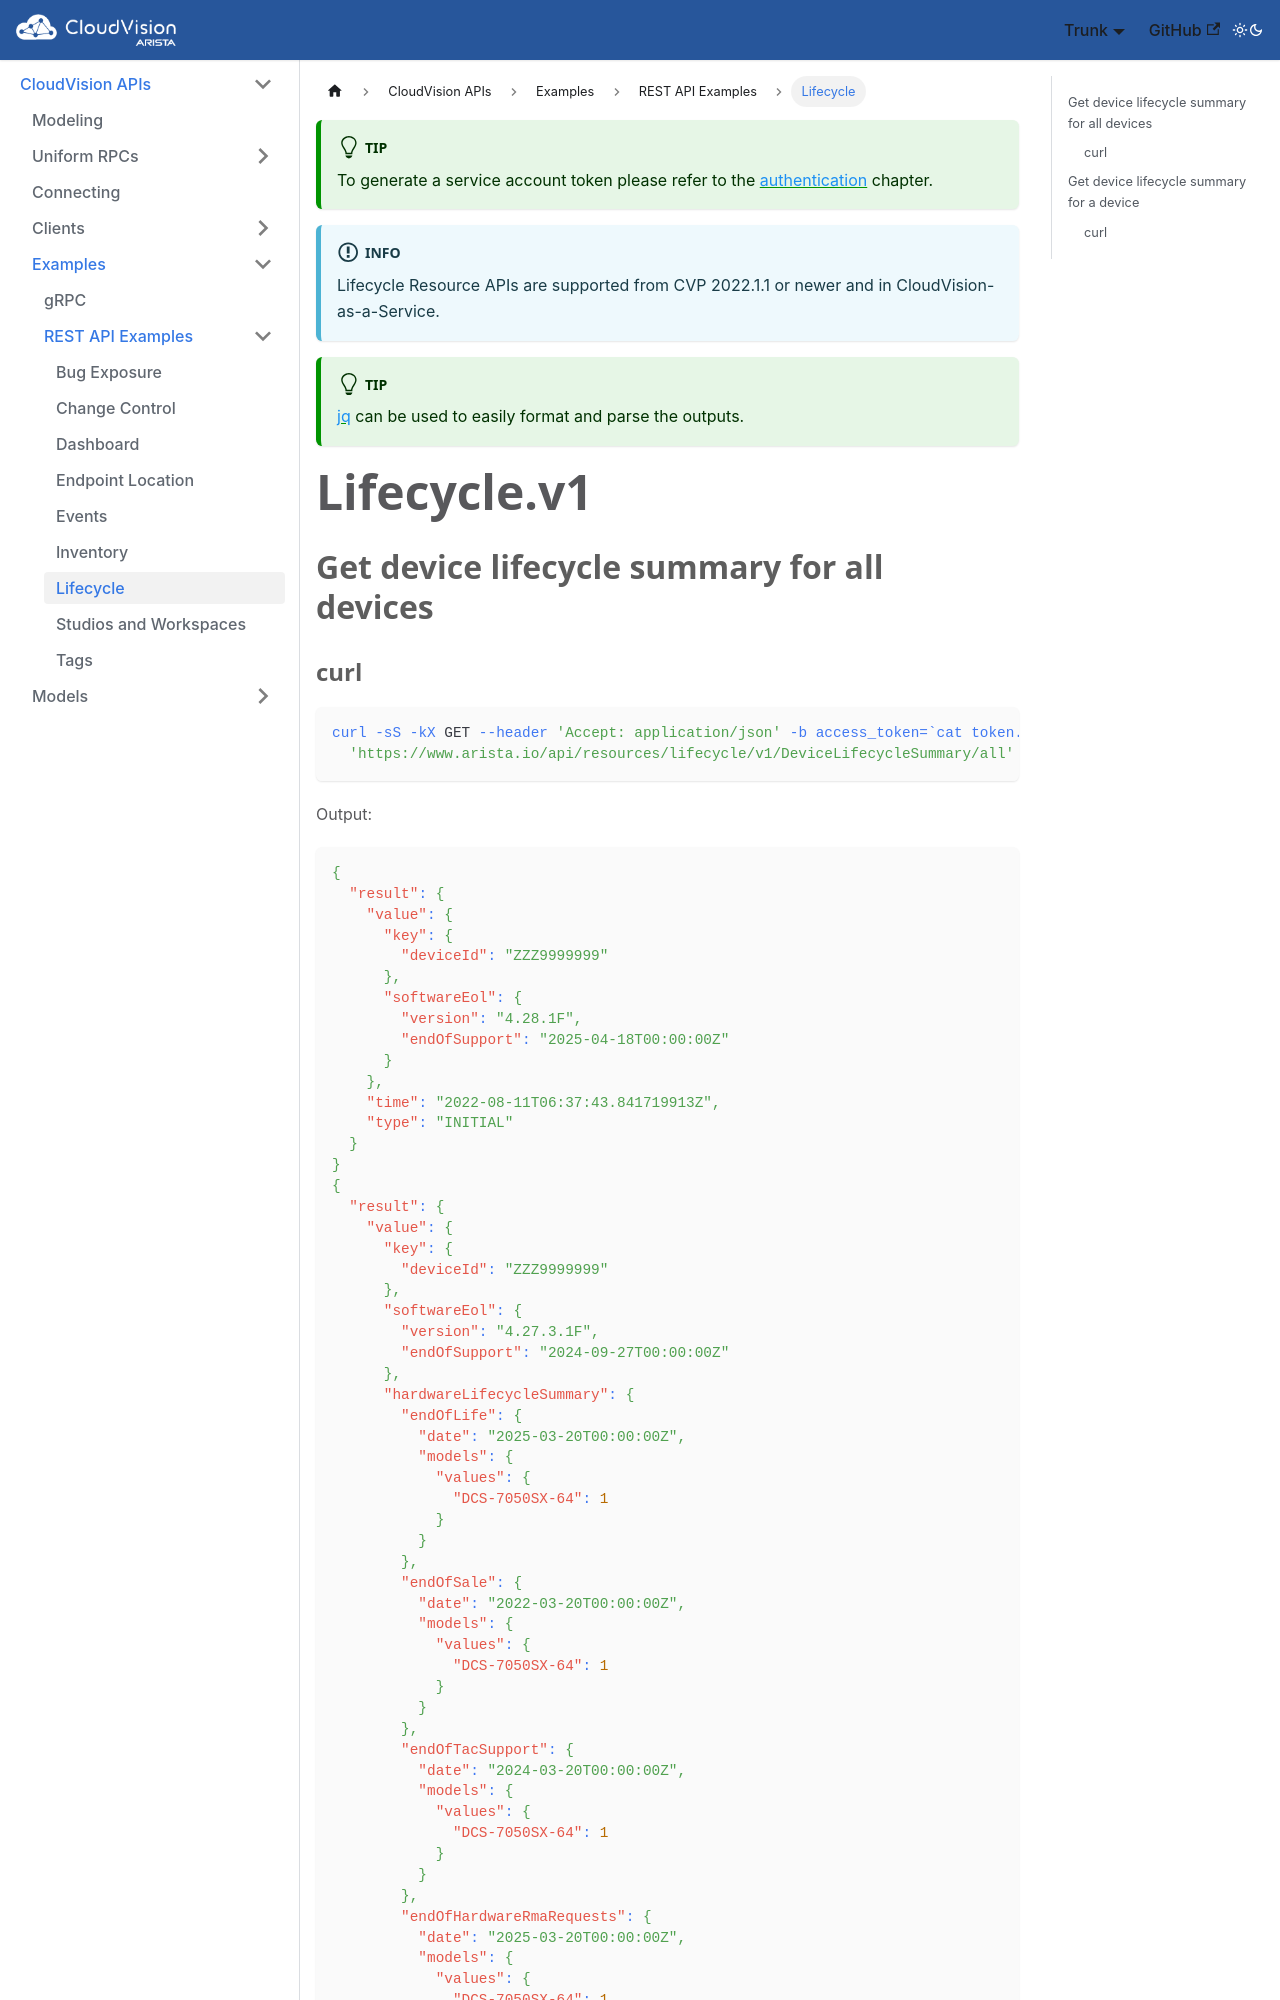

repository: aristanetworks/cloudvision-apis · page: examples/REST/lifecycle.html · generator: docusaurus

---
title: "Lifecycle"
toc_min_heading_level: 2
toc_max_heading_level: 3

---

<!-- {{% toc %}} -->

:::tip
To generate a service account token please refer to the [authentication](/connecting/#token-based-authentication) chapter.
:::

:::info
Lifecycle Resource APIs are supported from CVP 2022.1.1 or newer and in CloudVision-as-a-Service.
:::

:::tip
[jq](https://stedolan.github.io/jq/) can be used to easily format and parse the outputs.
:::

Lifecycle.v1
================================

Get device lifecycle summary for all devices
--------------------------------------------
